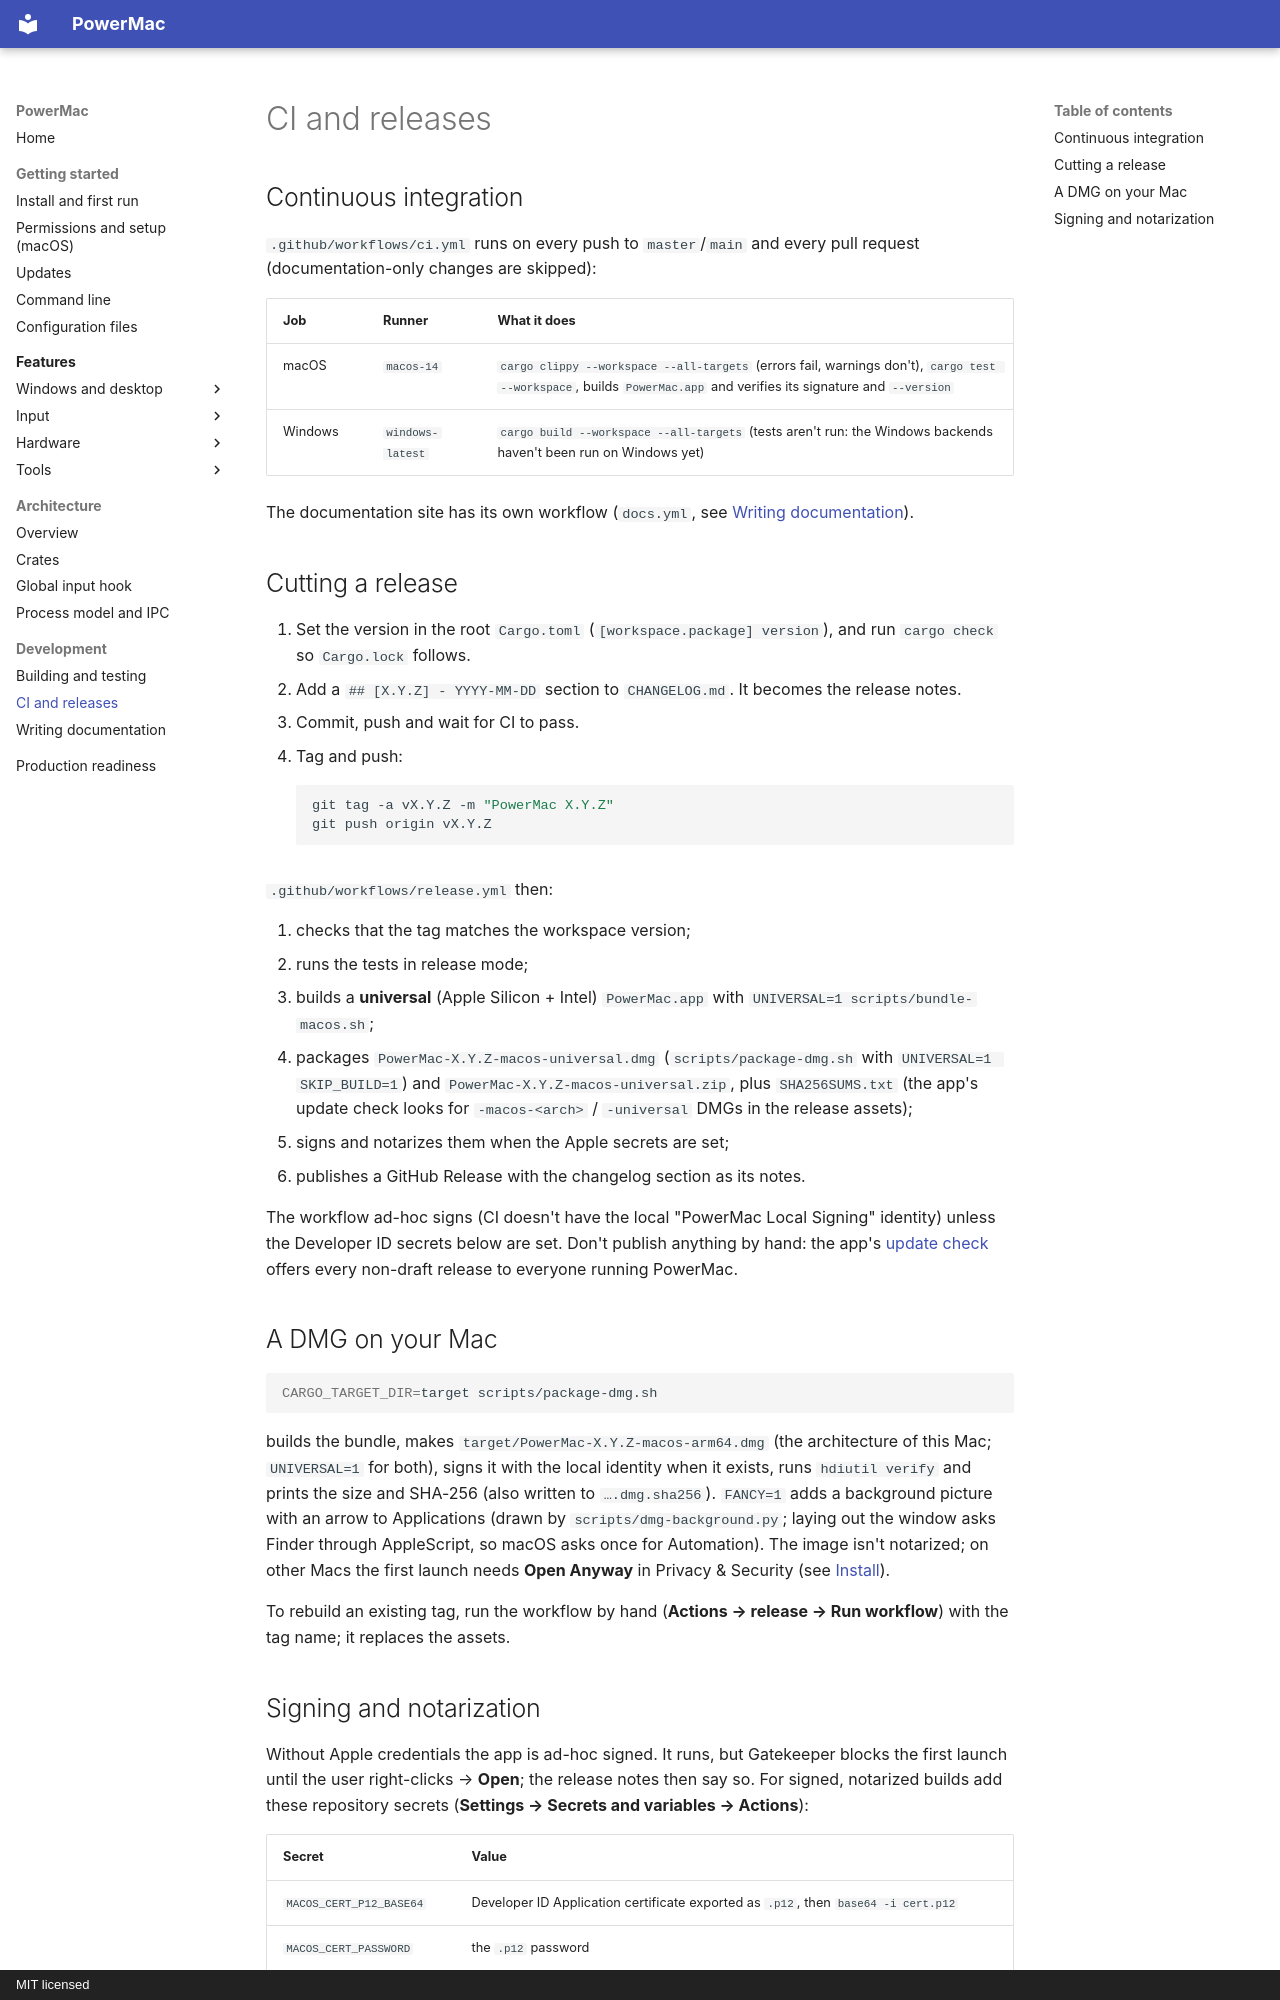

repository: finepointcgi/PowerMac · page: development/releasing/index.html · generator: mkdocs · copyright: MIT licensed

# CI and releases

## Continuous integration

`.github/workflows/ci.yml` runs on every push to `master`/`main` and every pull request (documentation-only changes are skipped):

| Job | Runner | What it does |
|---|---|---|
| macOS | `macos-14` | `cargo clippy --workspace --all-targets` (errors fail, warnings don't), `cargo test --workspace`, builds `PowerMac.app` and verifies its signature and `--version` |
| Windows | `windows-latest` | `cargo build --workspace --all-targets` (tests aren't run: the Windows backends haven't been run on Windows yet) |

The documentation site has its own workflow (`docs.yml`, see [Writing documentation](docs.md)).

## Cutting a release

1. Set the version in the root `Cargo.toml` (`[workspace.package] version`), and run `cargo check` so `Cargo.lock` follows.
2. Add a `## [X.Y.Z] - YYYY-MM-DD` section to `CHANGELOG.md`. It becomes the release notes.
3. Commit, push and wait for CI to pass.
4. Tag and push:

    ```bash
    git tag -a vX.Y.Z -m "PowerMac X.Y.Z"
    git push origin vX.Y.Z
    ```

`.github/workflows/release.yml` then:

1. checks that the tag matches the workspace version;
2. runs the tests in release mode;
3. builds a **universal** (Apple Silicon + Intel) `PowerMac.app` with `UNIVERSAL=1 scripts/bundle-macos.sh`;
4. packages `PowerMac-X.Y.Z-macos-universal.dmg` (`scripts/package-dmg.sh` with `UNIVERSAL=1 SKIP_BUILD=1`) and `PowerMac-X.Y.Z-macos-universal.zip`, plus `SHA256SUMS.txt` (the app's update check looks for `-macos-<arch>` / `-universal` DMGs in the release assets);
5. signs and notarizes them when the Apple secrets are set;
6. publishes a GitHub Release with the changelog section as its notes.

The workflow ad-hoc signs (CI doesn't have the local "PowerMac Local Signing" identity) unless the Developer ID secrets below are set. Don't publish anything by hand: the app's [update check](../getting-started/updates.md) offers every non-draft release to everyone running PowerMac.

## A DMG on your Mac

```bash
CARGO_TARGET_DIR=target scripts/package-dmg.sh
```

builds the bundle, makes `target/PowerMac-X.Y.Z-macos-arm64.dmg` (the architecture of this Mac; `UNIVERSAL=1` for both), signs it with the local identity when it exists, runs `hdiutil verify` and prints the size and SHA-256 (also written to `….dmg.sha256`). `FANCY=1` adds a background picture with an arrow to Applications (drawn by `scripts/dmg-background.py`; laying out the window asks Finder through AppleScript, so macOS asks once for Automation). The image isn't notarized; on other Macs the first launch needs **Open Anyway** in Privacy & Security (see [Install](../getting-started/install.md#opening-a-build-that-isnt-notarized)).

To rebuild an existing tag, run the workflow by hand (**Actions → release → Run workflow**) with the tag name; it replaces the assets.
